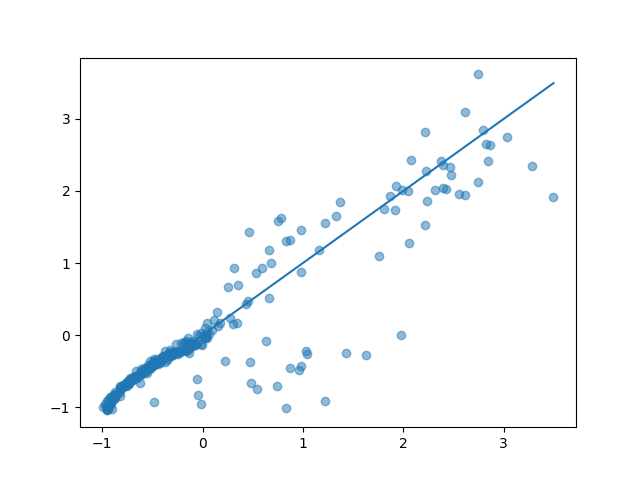

The data file committed next to this chart (first rows):
age, bmi, children, sex, smoker, x0_northeast, x0_northwest, x0_southeast, x0_southwest, 0, prediction, error, error_pc
18.0, 34.1, 0.0, 1.0, 0.0, 0.0, 0.0, 1.0, 0.0, -1.0, -1.0, -0.0, 0.0
20.0, 33.33, 0.0, 1.0, 0.0, 0.0, 0.0, 1.0, 0.0, -0.97, -0.96, 0.01, -0.01
21.0, 31.1, 0.0, 1.0, 0.0, 0.0, 0.0, 0.0, 1.0, -0.96, -0.99, -0.02, 0.02
19.0, 21.76, 0.0, 1.0, 0.0, 0.0, 1.0, 0.0, 0.0, -0.96, -1.04, -0.08, 0.09
18.0, 26.73, 0.0, 0.0, 0.0, 0.0, 0.0, 1.0, 0.0, -0.96, -1.0, -0.05, 0.05
19.0, 27.84, 0.0, 1.0, 0.0, 0.0, 1.0, 0.0, 0.0, -0.95, -1.03, -0.07, 0.08
18.0, 23.08, 0.0, 1.0, 0.0, 1.0, 0.0, 0.0, 0.0, -0.95, -1.02, -0.07, 0.08
19.0, 25.56, 0.0, 1.0, 0.0, 0.0, 1.0, 0.0, 0.0, -0.95, -1.05, -0.09, 0.09
18.0, 28.5, 0.0, 1.0, 0.0, 1.0, 0.0, 0.0, 0.0, -0.95, -1.01, -0.07, 0.07
18.0, 39.16, 0.0, 0.0, 0.0, 0.0, 0.0, 1.0, 0.0, -0.95, -0.91, 0.04, -0.04
23.0, 34.4, 0.0, 1.0, 0.0, 0.0, 0.0, 0.0, 1.0, -0.94, -0.9, 0.04, -0.05
24.0, 25.8, 0.0, 1.0, 0.0, 0.0, 0.0, 0.0, 1.0, -0.93, -0.93, -0.01, 0.01
20.0, 22.0, 1.0, 1.0, 0.0, 0.0, 0.0, 0.0, 1.0, -0.93, -1.02, -0.09, 0.1
21.0, 39.49, 0.0, 0.0, 0.0, 0.0, 0.0, 1.0, 0.0, -0.92, -0.85, 0.07, -0.07
21.0, 27.36, 0.0, 1.0, 0.0, 1.0, 0.0, 0.0, 0.0, -0.92, -0.94, -0.02, 0.02
22.0, 25.18, 0.0, 1.0, 0.0, 0.0, 1.0, 0.0, 0.0, -0.92, -0.97, -0.05, 0.05
18.0, 28.22, 0.0, 0.0, 0.0, 1.0, 0.0, 0.0, 0.0, -0.91, -0.94, -0.03, 0.03
18.0, 40.28, 0.0, 0.0, 0.0, 1.0, 0.0, 0.0, 0.0, -0.91, -0.9, 0.01, -0.01
22.0, 27.1, 0.0, 0.0, 0.0, 0.0, 0.0, 0.0, 1.0, -0.91, -0.87, 0.05, -0.05
18.0, 33.16, 0.0, 0.0, 0.0, 1.0, 0.0, 0.0, 0.0, -0.91, -0.9, 0.0, -0.0
22.0, 24.3, 0.0, 0.0, 0.0, 0.0, 0.0, 0.0, 1.0, -0.91, -0.86, 0.05, -0.05
18.0, 26.32, 0.0, 0.0, 0.0, 1.0, 0.0, 0.0, 0.0, -0.91, -0.95, -0.04, 0.04
18.0, 26.18, 2.0, 1.0, 0.0, 0.0, 0.0, 1.0, 0.0, -0.9, -1.02, -0.12, 0.14
20.0, 30.59, 0.0, 0.0, 0.0, 1.0, 0.0, 0.0, 0.0, -0.89, -0.87, 0.01, -0.01
20.0, 28.78, 0.0, 0.0, 0.0, 1.0, 0.0, 0.0, 0.0, -0.89, -0.89, 0.0, -0.0
23.0, 24.51, 0.0, 1.0, 0.0, 1.0, 0.0, 0.0, 0.0, -0.89, -0.88, 0.01, -0.01
24.0, 33.99, 0.0, 0.0, 0.0, 0.0, 0.0, 1.0, 0.0, -0.88, -0.82, 0.06, -0.07
21.0, 22.14, 0.0, 0.0, 0.0, 1.0, 0.0, 0.0, 0.0, -0.88, -0.87, 0.01, -0.01
27.0, 23.1, 0.0, 1.0, 0.0, 0.0, 0.0, 1.0, 0.0, -0.88, -0.83, 0.05, -0.06
25.0, 30.3, 0.0, 0.0, 0.0, 0.0, 0.0, 0.0, 1.0, -0.87, -0.79, 0.08, -0.09
25.0, 26.22, 0.0, 1.0, 0.0, 1.0, 0.0, 0.0, 0.0, -0.86, -0.83, 0.03, -0.03
26.0, 46.53, 1.0, 1.0, 0.0, 0.0, 0.0, 1.0, 0.0, -0.85, -0.82, 0.03, -0.04
28.0, 33.11, 0.0, 0.0, 0.0, 0.0, 0.0, 1.0, 0.0, -0.83, -0.74, 0.08, -0.1
21.0, 16.81, 1.0, 0.0, 0.0, 1.0, 0.0, 0.0, 0.0, -0.83, -0.71, 0.12, -0.15
21.0, 21.89, 2.0, 0.0, 0.0, 0.0, 0.0, 1.0, 0.0, -0.83, -0.84, -0.02, 0.02
28.0, 33.4, 0.0, 0.0, 0.0, 0.0, 0.0, 0.0, 1.0, -0.83, -0.71, 0.11, -0.14
25.0, 20.8, 1.0, 0.0, 0.0, 0.0, 0.0, 0.0, 1.0, -0.82, -0.74, 0.08, -0.1
25.0, 42.13, 1.0, 0.0, 0.0, 0.0, 0.0, 1.0, 0.0, -0.82, -0.79, 0.03, -0.04
30.0, 31.4, 1.0, 1.0, 0.0, 0.0, 0.0, 0.0, 1.0, -0.79, -0.71, 0.08, -0.1
27.0, 34.8, 1.0, 0.0, 0.0, 0.0, 0.0, 0.0, 1.0, -0.79, -0.69, 0.1, -0.13
25.0, 22.52, 1.0, 0.0, 0.0, 0.0, 1.0, 0.0, 0.0, -0.79, -0.7, 0.09, -0.11
31.0, 30.88, 0.0, 1.0, 0.0, 1.0, 0.0, 0.0, 0.0, -0.77, -0.68, 0.09, -0.12
21.0, 20.24, 3.0, 1.0, 0.0, 1.0, 0.0, 0.0, 0.0, -0.77, -0.71, 0.06, -0.08
30.0, 24.13, 1.0, 1.0, 0.0, 0.0, 1.0, 0.0, 0.0, -0.76, -0.7, 0.05, -0.07
29.0, 31.16, 0.0, 0.0, 0.0, 1.0, 0.0, 0.0, 0.0, -0.76, -0.67, 0.09, -0.12
22.0, 34.58, 2.0, 0.0, 0.0, 1.0, 0.0, 0.0, 0.0, -0.76, -0.68, 0.08, -0.11
32.0, 44.22, 0.0, 0.0, 0.0, 0.0, 0.0, 1.0, 0.0, -0.76, -0.68, 0.07, -0.1
31.0, 21.76, 0.0, 0.0, 0.0, 0.0, 1.0, 0.0, 0.0, -0.75, -0.64, 0.1, -0.14
29.0, 28.98, 1.0, 1.0, 0.0, 1.0, 0.0, 0.0, 0.0, -0.75, -0.66, 0.1, -0.13
34.0, 35.82, 0.0, 1.0, 0.0, 0.0, 1.0, 0.0, 0.0, -0.73, -0.62, 0.11, -0.15
32.0, 29.74, 0.0, 0.0, 0.0, 0.0, 1.0, 0.0, 0.0, -0.73, -0.66, 0.06, -0.09
28.0, 33.0, 2.0, 0.0, 0.0, 0.0, 0.0, 1.0, 0.0, -0.73, -0.68, 0.05, -0.07
34.0, 27.72, 0.0, 0.0, 0.0, 0.0, 0.0, 1.0, 0.0, -0.72, -0.63, 0.09, -0.12
32.0, 33.82, 1.0, 1.0, 0.0, 0.0, 1.0, 0.0, 0.0, -0.72, -0.59, 0.12, -0.17
34.0, 21.38, 0.0, 1.0, 0.0, 1.0, 0.0, 0.0, 0.0, -0.72, -0.6, 0.11, -0.16
26.0, 29.36, 2.0, 0.0, 0.0, 1.0, 0.0, 0.0, 0.0, -0.71, -0.61, 0.1, -0.14
35.0, 27.1, 1.0, 1.0, 0.0, 0.0, 0.0, 0.0, 1.0, -0.7, -0.6, 0.09, -0.13
31.0, 32.68, 1.0, 0.0, 0.0, 0.0, 1.0, 0.0, 0.0, -0.7, -0.59, 0.1, -0.15
37.0, 30.8, 0.0, 1.0, 0.0, 0.0, 0.0, 0.0, 1.0, -0.7, -0.6, 0.1, -0.15
29.0, 32.11, 2.0, 0.0, 0.0, 0.0, 1.0, 0.0, 0.0, -0.68, -0.58, 0.1, -0.15
... 208 more rows
